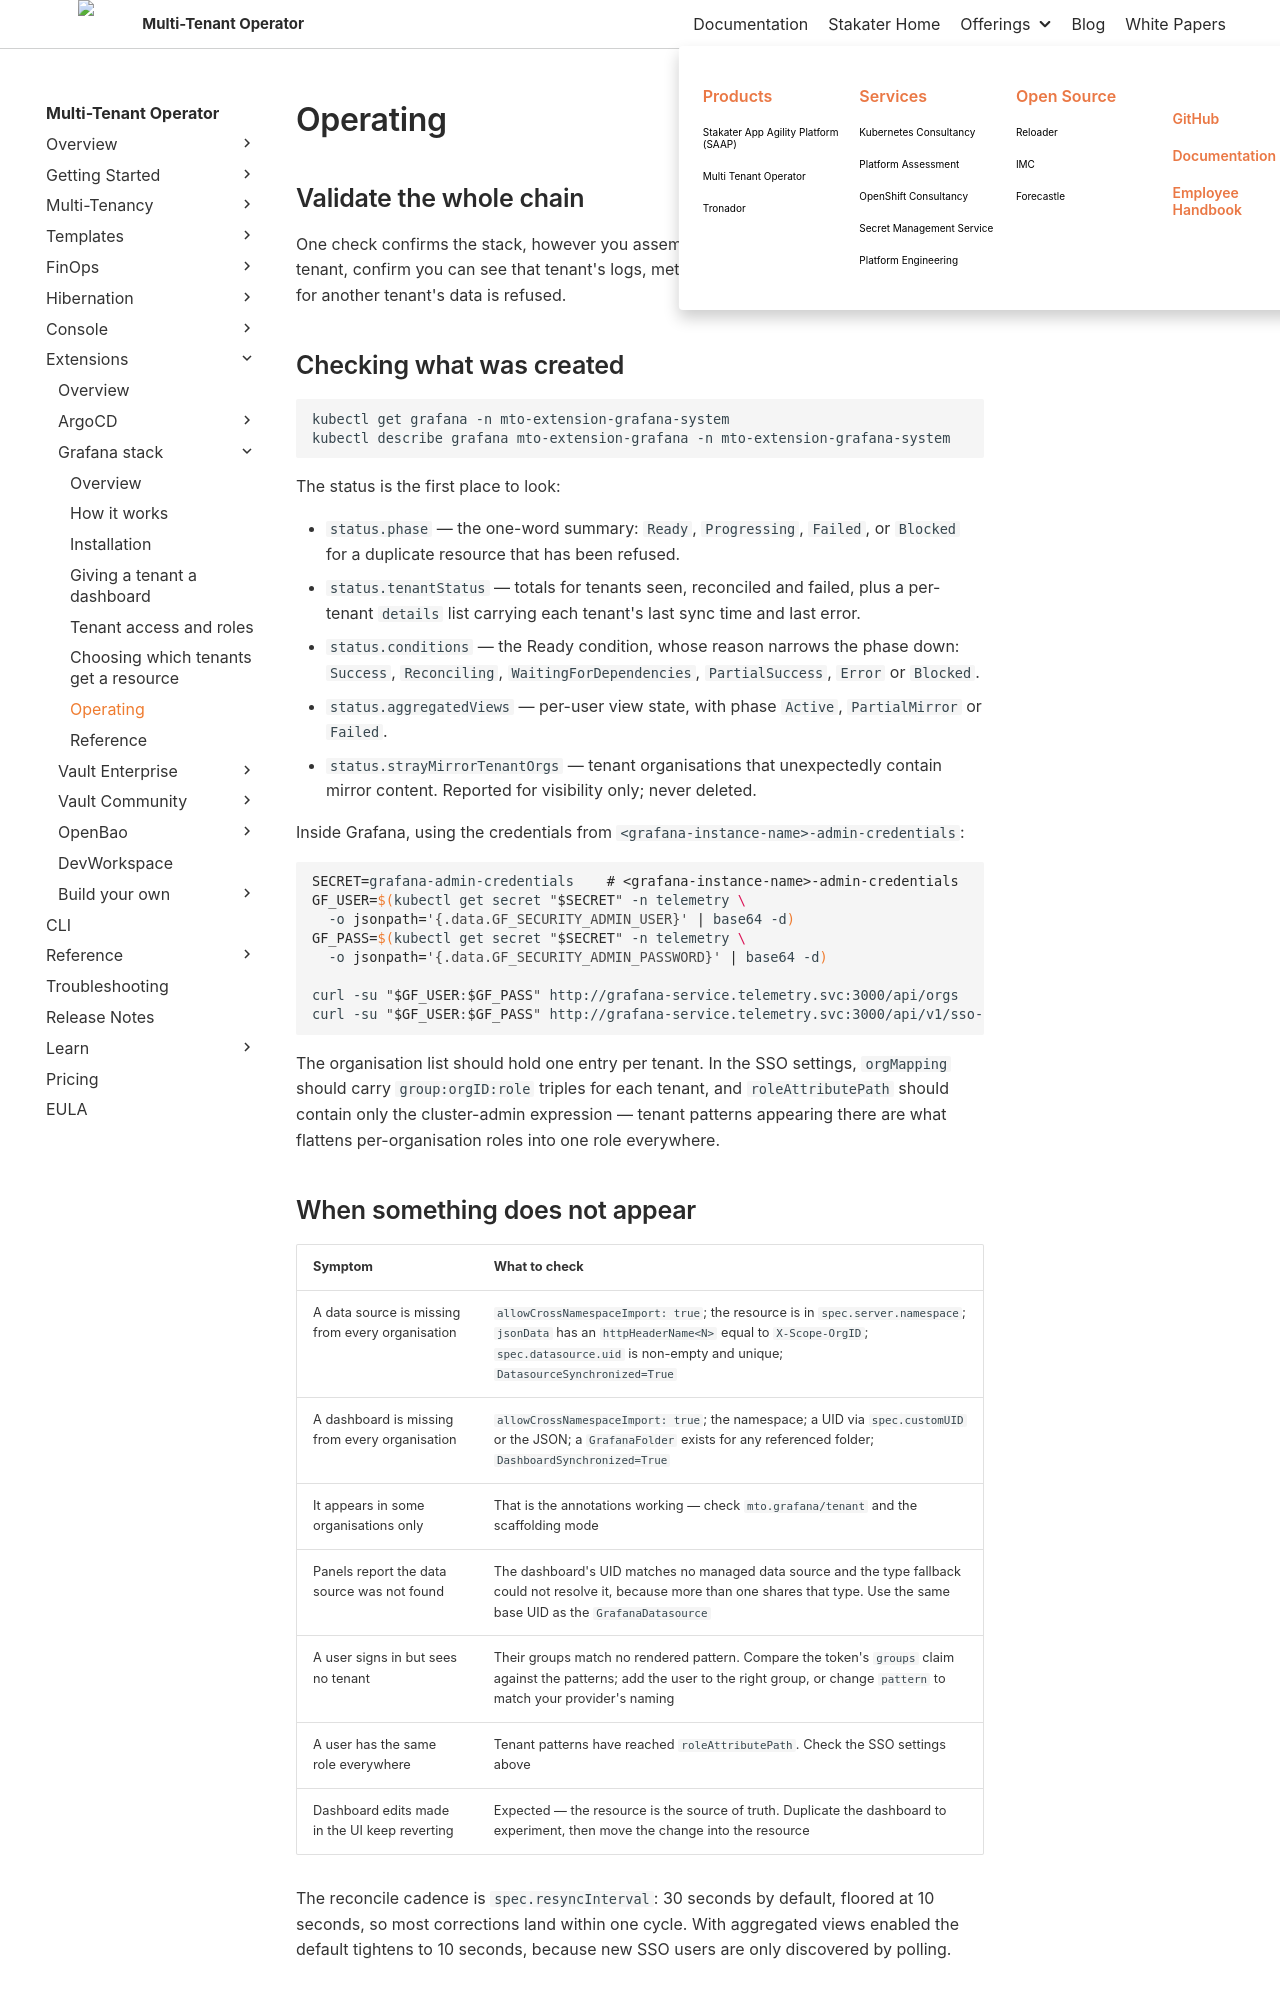

repository: stakater/mto-docs · page: 1.11/extensions/grafana-stack/operating.html · generator: mkdocs

# Operating

## Validate the whole chain

One check confirms the stack, however you assembled it. Sign in as a member of one tenant, confirm you can see that tenant's logs, metrics and traces, then confirm a request for another tenant's data is refused.

## Checking what was created

```bash
kubectl get grafana -n mto-extension-grafana-system
kubectl describe grafana mto-extension-grafana -n mto-extension-grafana-system
```

The status is the first place to look:

- `status.phase` — the one-word summary: `Ready`, `Progressing`, `Failed`, or `Blocked` for a duplicate resource that has been refused.
- `status.tenantStatus` — totals for tenants seen, reconciled and failed, plus a per-tenant `details` list carrying each tenant's last sync time and last error.
- `status.conditions` — the Ready condition, whose reason narrows the phase down: `Success`, `Reconciling`, `WaitingForDependencies`, `PartialSuccess`, `Error` or `Blocked`.
- `status.aggregatedViews` — per-user view state, with phase `Active`, `PartialMirror` or `Failed`.
- `status.strayMirrorTenantOrgs` — tenant organisations that unexpectedly contain mirror content. Reported for visibility only; never deleted.

Inside Grafana, using the credentials from `<grafana-instance-name>-admin-credentials`:

```bash
SECRET=grafana-admin-credentials    # <grafana-instance-name>-admin-credentials
GF_USER=$(kubectl get secret "$SECRET" -n telemetry \
  -o jsonpath='{.data.GF_SECURITY_ADMIN_USER}' | base64 -d)
GF_PASS=$(kubectl get secret "$SECRET" -n telemetry \
  -o jsonpath='{.data.GF_SECURITY_ADMIN_PASSWORD}' | base64 -d)

curl -su "$GF_USER:$GF_PASS" http://grafana-service.telemetry.svc:3000/api/orgs
curl -su "$GF_USER:$GF_PASS" http://grafana-service.telemetry.svc:3000/api/v1/sso-settings/generic_oauth
```

The organisation list should hold one entry per tenant. In the SSO settings, `orgMapping` should carry `group:orgID:role` triples for each tenant, and `roleAttributePath` should contain only the cluster-admin expression — tenant patterns appearing there are what flattens per-organisation roles into one role everywhere.
